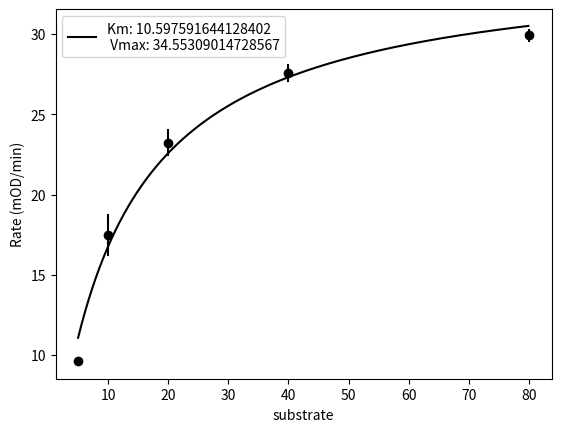

Reproduce this figure in Python.
import numpy as np
import pandas as pd
from scipy.optimize import minimize
import matplotlib.pyplot as plt

class michaelisMenten:
    '''
    Convenience function thats takes in
    velocities and substrate concentrations
    and returns Km and Vmax.
    '''
    def __init__(self, x, y):
        if isinstance(y, pd.DataFrame):
            if y.shape[1] > 1:
                self.x = x.to_numpy()
                self.y = y.mean(axis=1).to_numpy()
                self.stand_dev = y.std(axis=1).to_numpy()
            
            else:
                self.x = x.to_numpy()
                self.y = y.to_numpy()
                self.stand_dev = np.array(False)
                
        elif isinstance(x, np.ndarray):
            self.x = x
            self.y = y
            self.stand_dev = np.array(False)

        else:
            self.x = np.array(x)
            self.y = np.array(y)
            self.stand_dev = np.array(False)

        #Predict likely initial parameters
        self.Km_guess = np.median(self.x)
        self.Vm_guess = np.max(self.y)

        #Using the scipy minimize function to optimize from initial predicted parameters.
        initial_predictions = np.array([self.Vm_guess, self.Km_guess])
        result = minimize(self.RSS, initial_predictions, method='Powell')
        self.fitted_params = result.x

    #define Michaelis-Menten equation
    def formula(self, x, Vmax, Km):
        return (Vmax * x)/(Km + x)

    #Returns the residual sum of squares between predicted and expected values.
    def RSS(self, init_params):
        predictions = self.formula(self.x, *init_params)
        return sum((self.y - predictions) ** 2)

    #Returns R-squared value of the determined regression.
    def accuracy_metrics(self):
        model_predictions = self.formula(self.x, *self.fitted_params)
        abs_error = self.y - model_predictions
        R2 = 1.0 - (np.var(abs_error) / np.var(self.y))
        return str(np.round(R2, 5))

    #Return Vmax and Km values
    def parameters(self):
        return self.fitted_params[0], self.fitted_params[1]

    def chart(self, x_labels=None, y_labels=None, plot_title=None):
    #plot raw data
        plt.scatter(self.x, self.y, c='k')

        #plot regression
        x_values = np.arange(np.min(self.x), np.max(self.x), 0.1)
        y_values = self.formula(x_values, *self.fitted_params)
        if self.stand_dev.any():
            plt.plot(x_values, y_values, c='k',
                      label=f'Km: {self.fitted_params[1]} \n Vmax: {self.fitted_params[0]}')
            plt.errorbar(self.x, self.y, yerr=self.stand_dev, ecolor='k', ls='none')
        else:
            plt.plot(x_values, y_values, c='k',
                     label=f'Km: {self.fitted_params[1]} \n Vmax: {self.fitted_params[0]}')
        if plot_title:
            plt.title(plot_title)
        if x_labels:
            plt.xlabel(x_labels)
        if y_labels:
            plt.ylabel(y_labels)
        plt.legend()
        plt.show()

#examples
#sample array data
x_test = np.array([5, 10, 20, 40, 80])
y_test = np.array([9.6, 16.56, 22.646, 27.180, 30.178])

#sample list data
x_list_test = [5, 10, 20, 40, 80]
y_list_test = [9.6, 16.56, 22.646, 27.180, 30.178]

#sample DataFrame data
x_test = np.array([5, 10, 20, 40, 80])
y_test = np.array([9.6, 16.56, 22.646, 27.180, 30.178])
#create a second y value with added noise
rng = np.random.RandomState(42)
noise = rng.uniform(-1, 2, 5)
y_test2 = y_test + noise

#create Dataframe
df = pd.DataFrame({'x_test': x_test, 'y_test': y_test,
                  'y_test2': y_test2})

#plt.scatter(x, y)

#create class
model = michaelisMenten(df['x_test'], df[['y_test', 'y_test2']])
model.chart('substrate', 'Rate (mOD/min)')